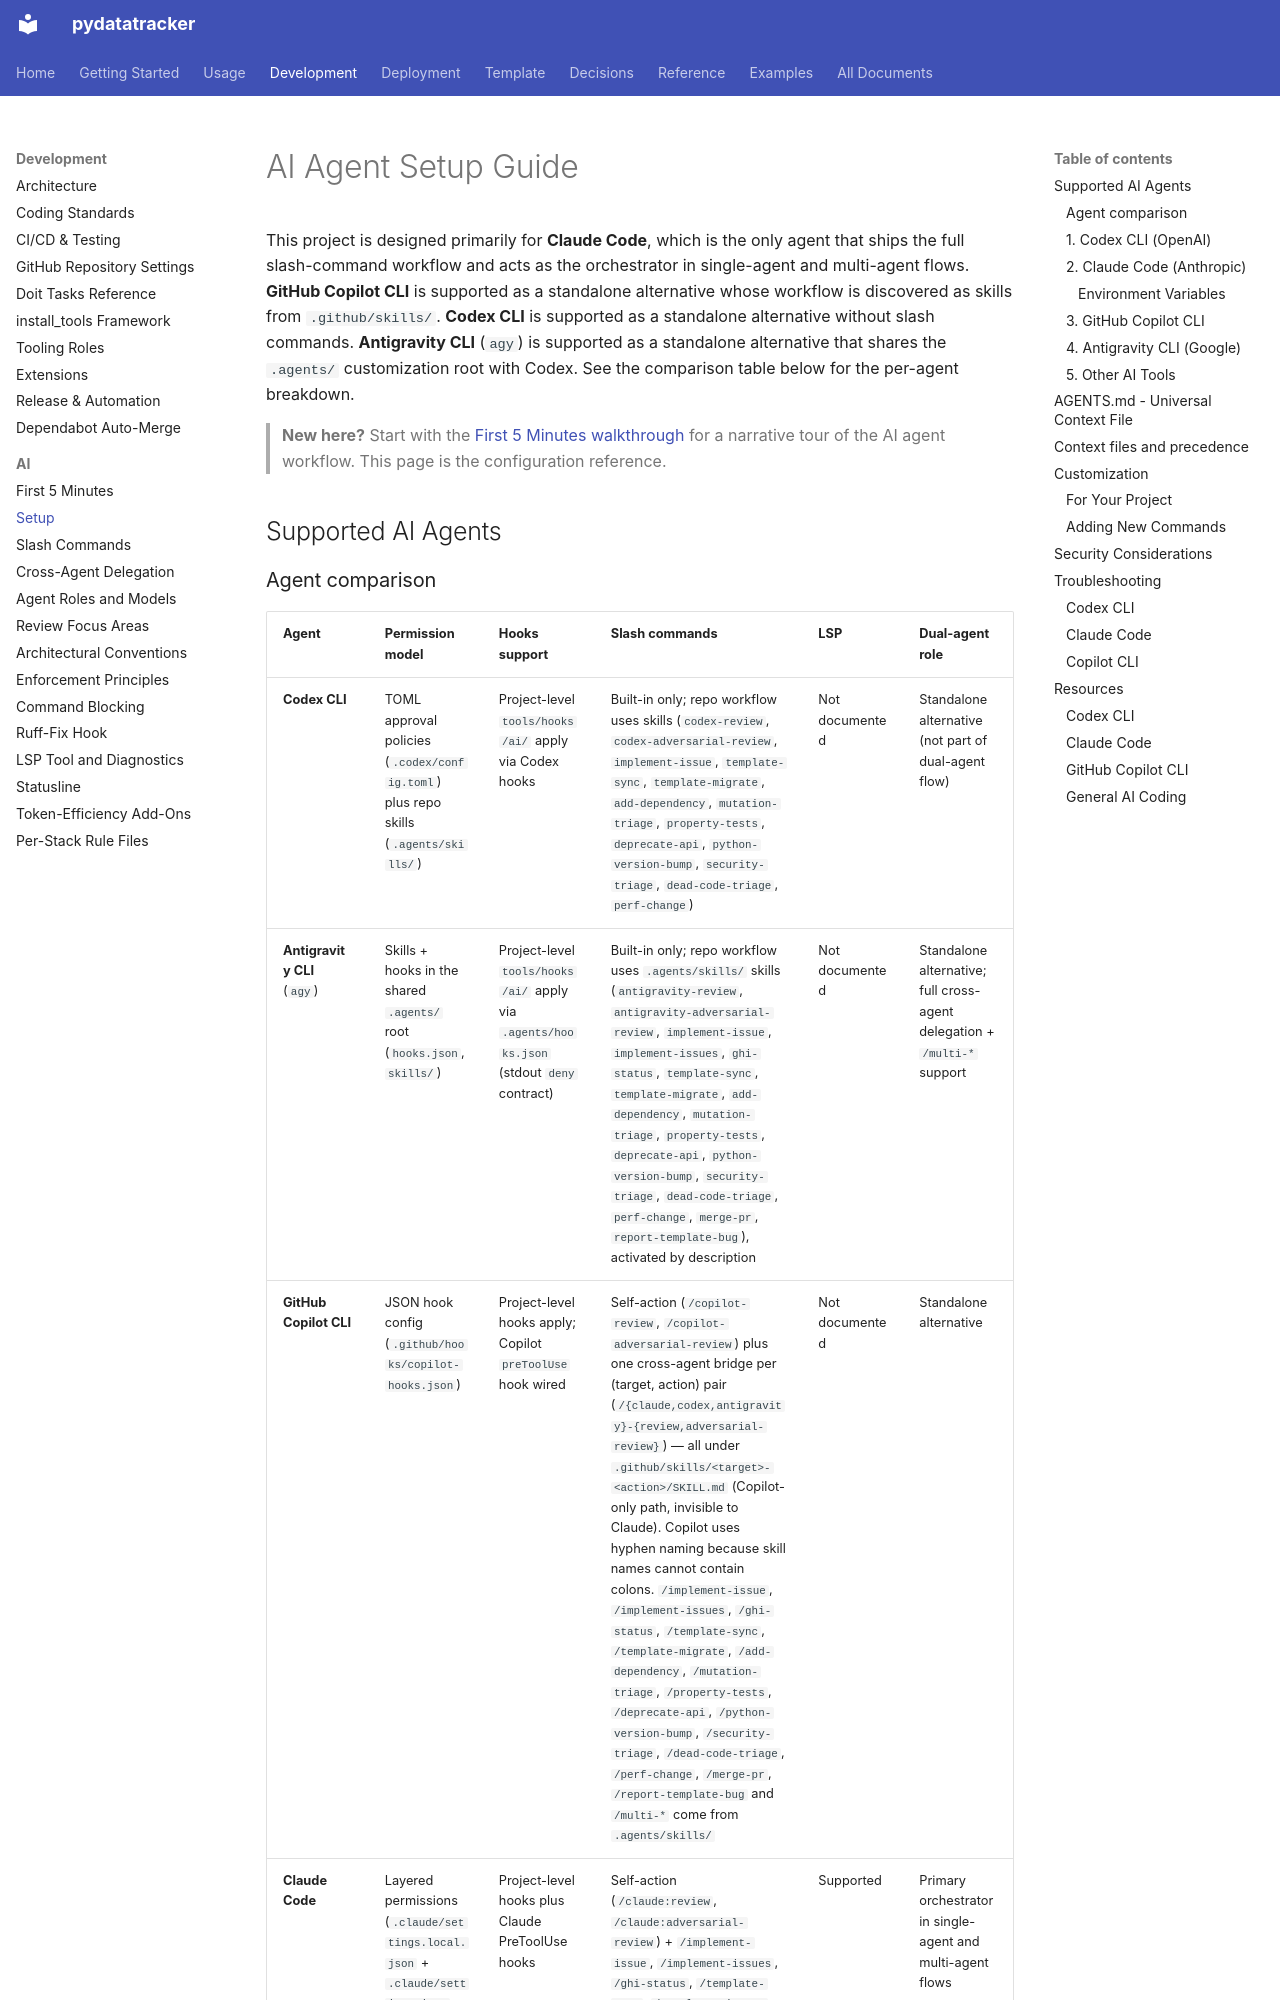

repository: endavis/pydatatracker · page: development/AI_SETUP/index.html · generator: mkdocs

---
title: AI Agent Setup Guide
description: Configure Claude, Copilot, Codex, and Antigravity for this project
audience:
  - contributors
  - ai-agents
tags:
  - ai
  - setup
  - configuration
---

# AI Agent Setup Guide

This project is designed primarily for **Claude Code**, which is the only agent that ships the full slash-command workflow and acts as the orchestrator in single-agent and multi-agent flows. **GitHub Copilot CLI** is supported as a standalone alternative whose workflow is discovered as skills from `.github/skills/`. **Codex CLI** is supported as a standalone alternative without slash commands. **Antigravity CLI** (`agy`) is supported as a standalone alternative that shares the `.agents/` customization root with Codex. See the comparison table below for the per-agent breakdown.

> **New here?** Start with the [First 5 Minutes walkthrough](ai/first-5-minutes.md) for a narrative tour of the AI agent workflow. This page is the configuration reference.

## Supported AI Agents
